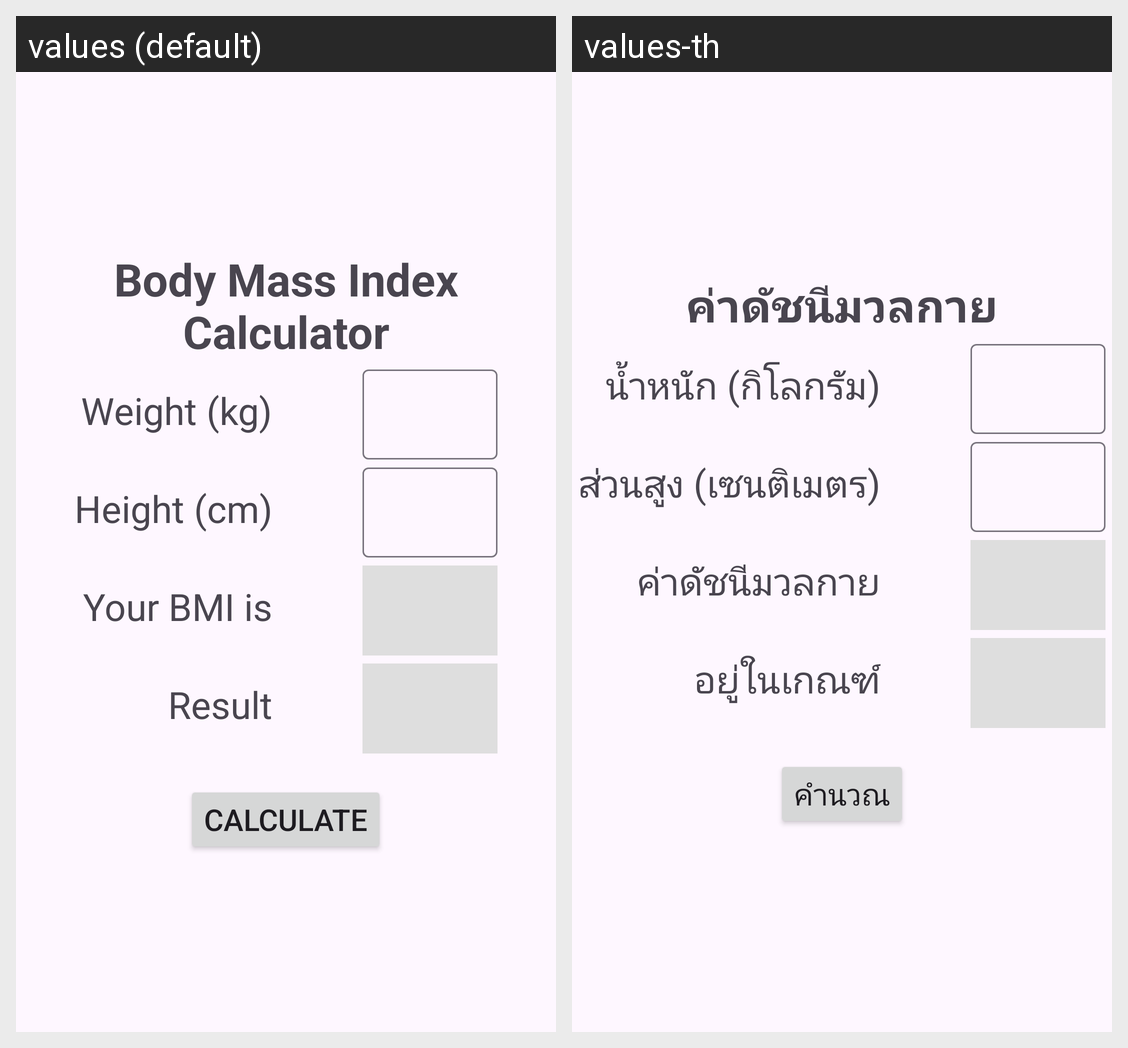

Locale-by-locale string values for the Android screen shown in this grid:
Android screen res/layout/activity_main.xml rendered under 2 locales, left to right: values (default), values-th. Device: Nexus 5 (rendered at 1080×1920; each locale shown at half size, 540×960, under a caption strip naming it); theme Theme.BMIapp.
Strings drawn on this screen, with the default value and each locale's value (text and hints the layout hard-codes, and strings that could not be matched under every locale, appear in the picture but are not listed):

bmi_title
  values: Body Mass Index Calculator
  values-th: ค่าดัชนีมวลกาย

weight_hint
  values: Weight (kg)
  values-th: น้ำหนัก (กิโลกรัม)

height_hint
  values: Height (cm)
  values-th: ส่วนสูง (เซนติเมตร)

bmi_result_hint
  values: Your BMI is
  values-th: ค่าดัชนีมวลกาย

bmi_category_hint
  values: Result
  values-th: อยู่ในเกณฑ์

calculate
  values: Calculate
  values-th: คำนวณ
